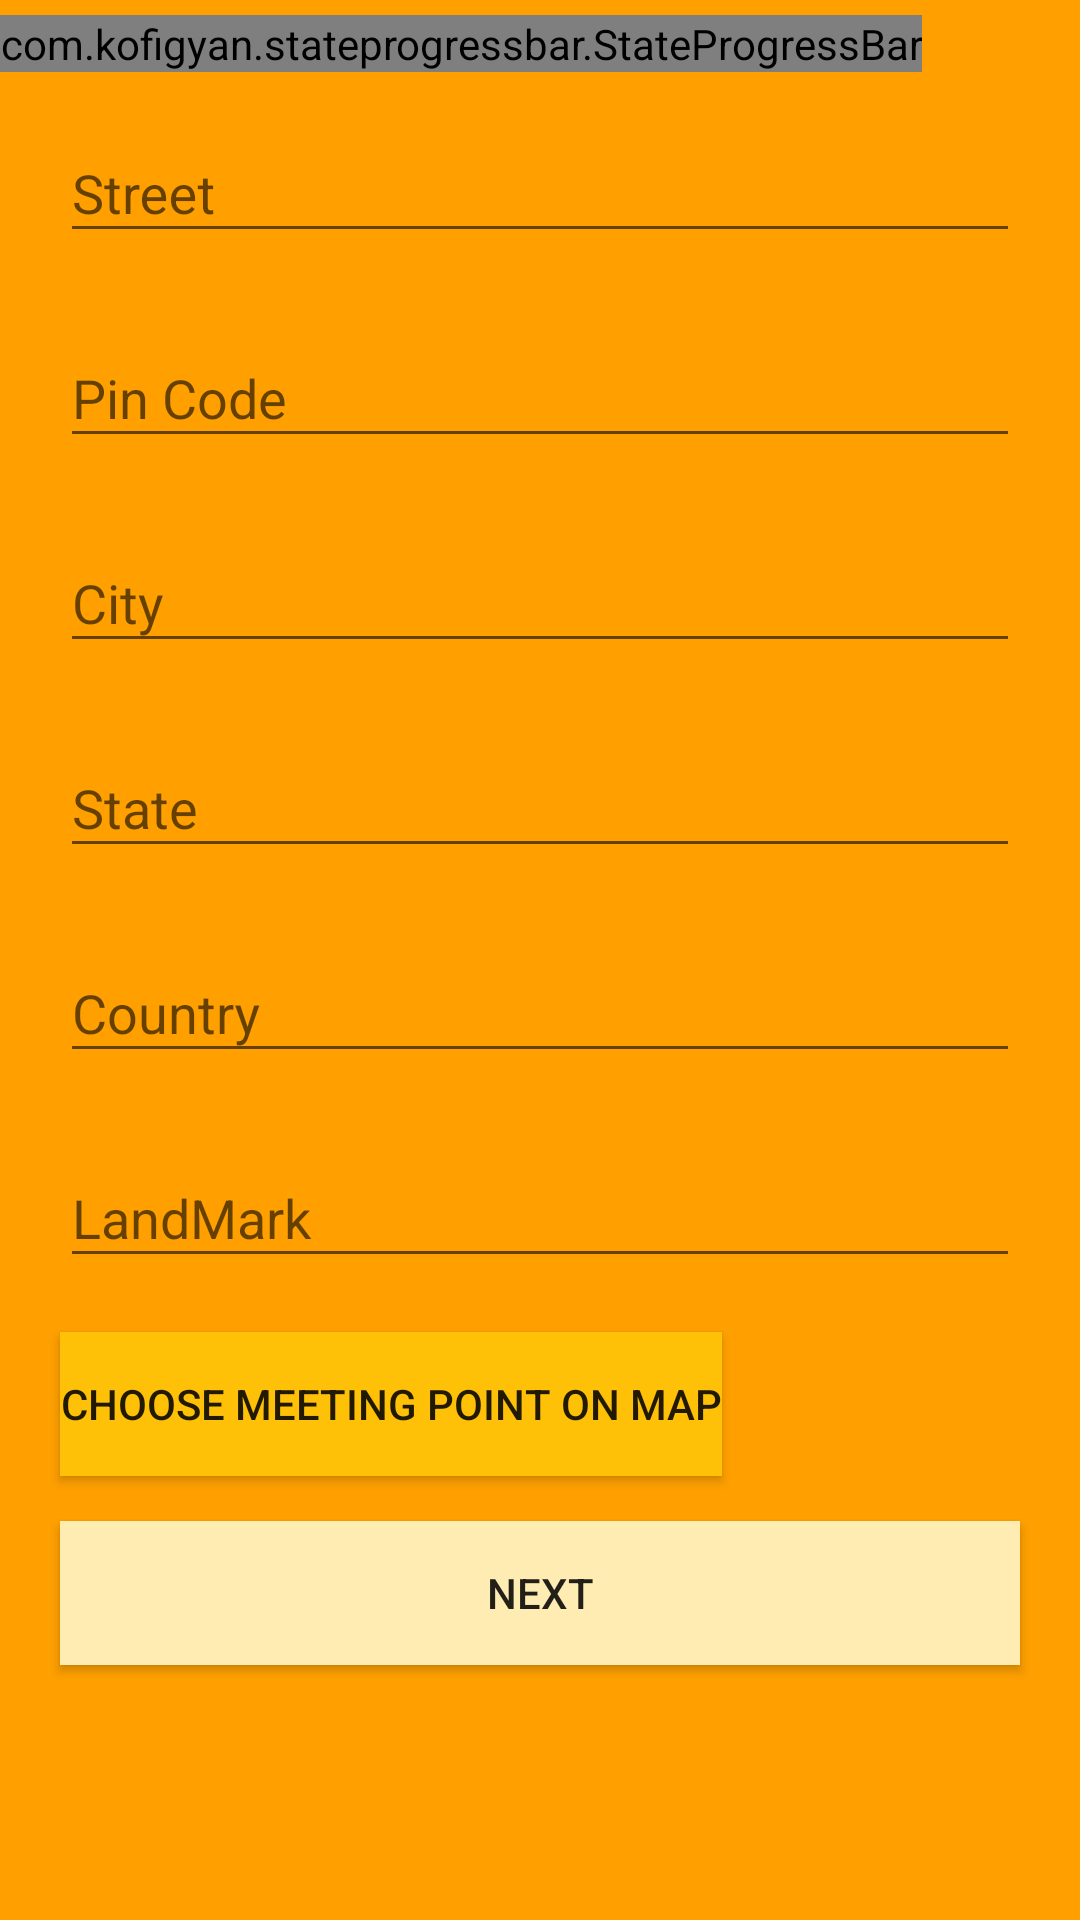

Here is an Android app screen rendered from its layout file. Give the layout XML and the strings, colors and styles it references.
<!-- AndroidManifest.xml: application theme MyMaterialTheme -->
<!-- res/layout/activity_create_event3.xml -->
<?xml version="1.0" encoding="utf-8"?>
<ScrollView xmlns:android="http://schemas.android.com/apk/res/android"
    xmlns:app="http://schemas.android.com/apk/res-auto"
    xmlns:tools="http://schemas.android.com/tools"
    android:layout_width="match_parent"
    android:layout_height="match_parent"
    android:background="@color/colorPrimaryDark"
    tools:context=".CreateEvent3">

    <LinearLayout
        android:layout_width="match_parent"
        android:layout_height="wrap_content"
        android:orientation="vertical">

        <com.kofigyan.stateprogressbar.StateProgressBar
            android:id="@+id/your_state_progress_bar_id"
            android:layout_width="wrap_content"
            android:layout_height="wrap_content"
            android:layout_marginTop="5dp"
            app:spb_animateToCurrentProgressState="true"
            app:spb_checkStateCompleted="true"
            app:spb_currentStateDescriptionColor="#009688"
            app:spb_currentStateNumber="three"
            app:spb_descriptionLinesSpacing="5dp"
            app:spb_descriptionTopSpaceIncrementer="10dp"
            app:spb_justifyMultilineDescription="true"
            app:spb_maxStateNumber="four"
            app:spb_stateBackgroundColor="#BDBDBD"
            app:spb_stateDescriptionColor="#808080"
            app:spb_stateForegroundColor="#FFECB3"
            app:spb_stateNumberBackgroundColor="#808080"
            app:spb_stateNumberForegroundColor="#FFC107" />



        <android.support.design.widget.TextInputLayout
            android:layout_width="match_parent"
            android:layout_height="wrap_content"
            android:layout_marginTop="8dp"
            android:layout_marginBottom="8dp">

            <EditText
                android:id="@+id/CreateEvent_street"
                android:layout_width="match_parent"
                android:layout_height="wrap_content"
                android:layout_marginLeft="20dp"
                android:layout_marginTop="10dp"
                android:layout_marginRight="20dp"
                android:ems="10"
                android:hint="@string/street"
                android:inputType="textCapWords" />
        </android.support.design.widget.TextInputLayout>

        <android.support.design.widget.TextInputLayout
            android:layout_width="match_parent"
            android:layout_height="wrap_content"
            android:layout_marginTop="8dp"
            android:layout_marginBottom="8dp">

            <EditText
                android:id="@+id/CreateEvent_pincode"
                android:layout_width="match_parent"
                android:layout_height="wrap_content"
                android:layout_marginLeft="20dp"
                android:layout_marginTop="10dp"
                android:layout_marginRight="20dp"
                android:ems="10"
                android:hint="@string/pin_code"
                android:inputType="number" />
        </android.support.design.widget.TextInputLayout>

        <android.support.design.widget.TextInputLayout
            android:layout_width="match_parent"
            android:layout_height="wrap_content"
            android:layout_marginTop="8dp"
            android:layout_marginBottom="8dp">

            <EditText
                android:id="@+id/CreateEvent_city"
                android:layout_width="match_parent"
                android:layout_height="wrap_content"
                android:layout_marginLeft="20dp"
                android:layout_marginTop="10dp"
                android:layout_marginRight="20dp"
                android:ems="10"
                android:hint="@string/city"
                android:inputType="textCapWords" />
        </android.support.design.widget.TextInputLayout>

        <android.support.design.widget.TextInputLayout
            android:layout_width="match_parent"
            android:layout_height="wrap_content"
            android:layout_marginTop="8dp"
            android:layout_marginBottom="8dp">

            <EditText
                android:id="@+id/CreateEvent_state"
                android:layout_width="match_parent"
                android:layout_height="wrap_content"
                android:layout_marginLeft="20dp"
                android:layout_marginTop="10dp"
                android:layout_marginRight="20dp"
                android:ems="10"
                android:hint="@string/state"
                android:inputType="textCapWords" />
        </android.support.design.widget.TextInputLayout>

        <android.support.design.widget.TextInputLayout
            android:layout_width="match_parent"
            android:layout_height="wrap_content"
            android:layout_marginTop="8dp"
            android:layout_marginBottom="8dp">

            <EditText
                android:id="@+id/CreateEvent_country"
                android:layout_width="match_parent"
                android:layout_height="wrap_content"
                android:layout_marginLeft="20dp"
                android:layout_marginTop="10dp"
                android:layout_marginRight="20dp"
                android:ems="10"
                android:hint="@string/country"
                android:inputType="textCapWords" />
        </android.support.design.widget.TextInputLayout>

        <android.support.design.widget.TextInputLayout
            android:layout_width="match_parent"
            android:layout_height="wrap_content"
            android:layout_marginTop="8dp"
            android:layout_marginBottom="8dp">

            <EditText
                android:id="@+id/CreateEvent_landmark"
                android:layout_width="match_parent"
                android:layout_height="wrap_content"
                android:layout_marginLeft="20dp"
                android:layout_marginTop="10dp"
                android:layout_marginRight="20dp"
                android:ems="10"
                android:hint="LandMark"
                android:inputType="textCapWords" />
        </android.support.design.widget.TextInputLayout>

        <Button
            android:id="@+id/CreateEvent_settime"
            android:layout_width="wrap_content"
            android:layout_height="wrap_content"
            android:layout_marginLeft="20dp"
            android:layout_marginTop="10dp"
            android:background="@color/colorPrimary"
            android:text="@string/choose_meeting_point_on_map"
            android:onClick="onClickMeetingPoint"/>

        <Button
            android:id="@+id/Signup_b_complete"
            android:layout_width="match_parent"
            android:layout_height="wrap_content"
            android:layout_marginLeft="20dp"
            android:layout_marginTop="15dp"
            android:layout_marginRight="20dp"
            android:layout_marginBottom="10dp"
            android:background="@color/LightPrimaryColor"
            android:text="Next"
            android:onClick="onClickNext"/>

    </LinearLayout>
</ScrollView>
<!-- resources referenced by this layout -->
<resources>
  <color name="LightPrimaryColor">#FFECB3</color>
  <color name="colorPrimary">#FFC107</color>
  <color name="colorPrimaryDark">#FFA000</color>
  <string name="choose_meeting_point_on_map">Choose Meeting Point On Map</string>
  <string name="city">City</string>
  <string name="country">Country</string>
  <string name="pin_code">Pin Code</string>
  <string name="state">State</string>
  <string name="street">Street</string>
  <style name="MyMaterialTheme" parent="MyMaterialTheme.Base">
  
      </style>
  <style name="MyMaterialTheme.Base" parent="Theme.AppCompat.Light.NoActionBar">
          <item name="windowNoTitle">true</item>
          <item name="windowActionBar">false</item>
          <item name="colorPrimary">@color/colorPrimary</item>
          <item name="colorPrimaryDark">@color/colorPrimaryDark</item>
          <item name="colorAccent">@color/colorAccent</item>
      </style>
  <color name="colorAccent">#536DFE</color>
</resources>
